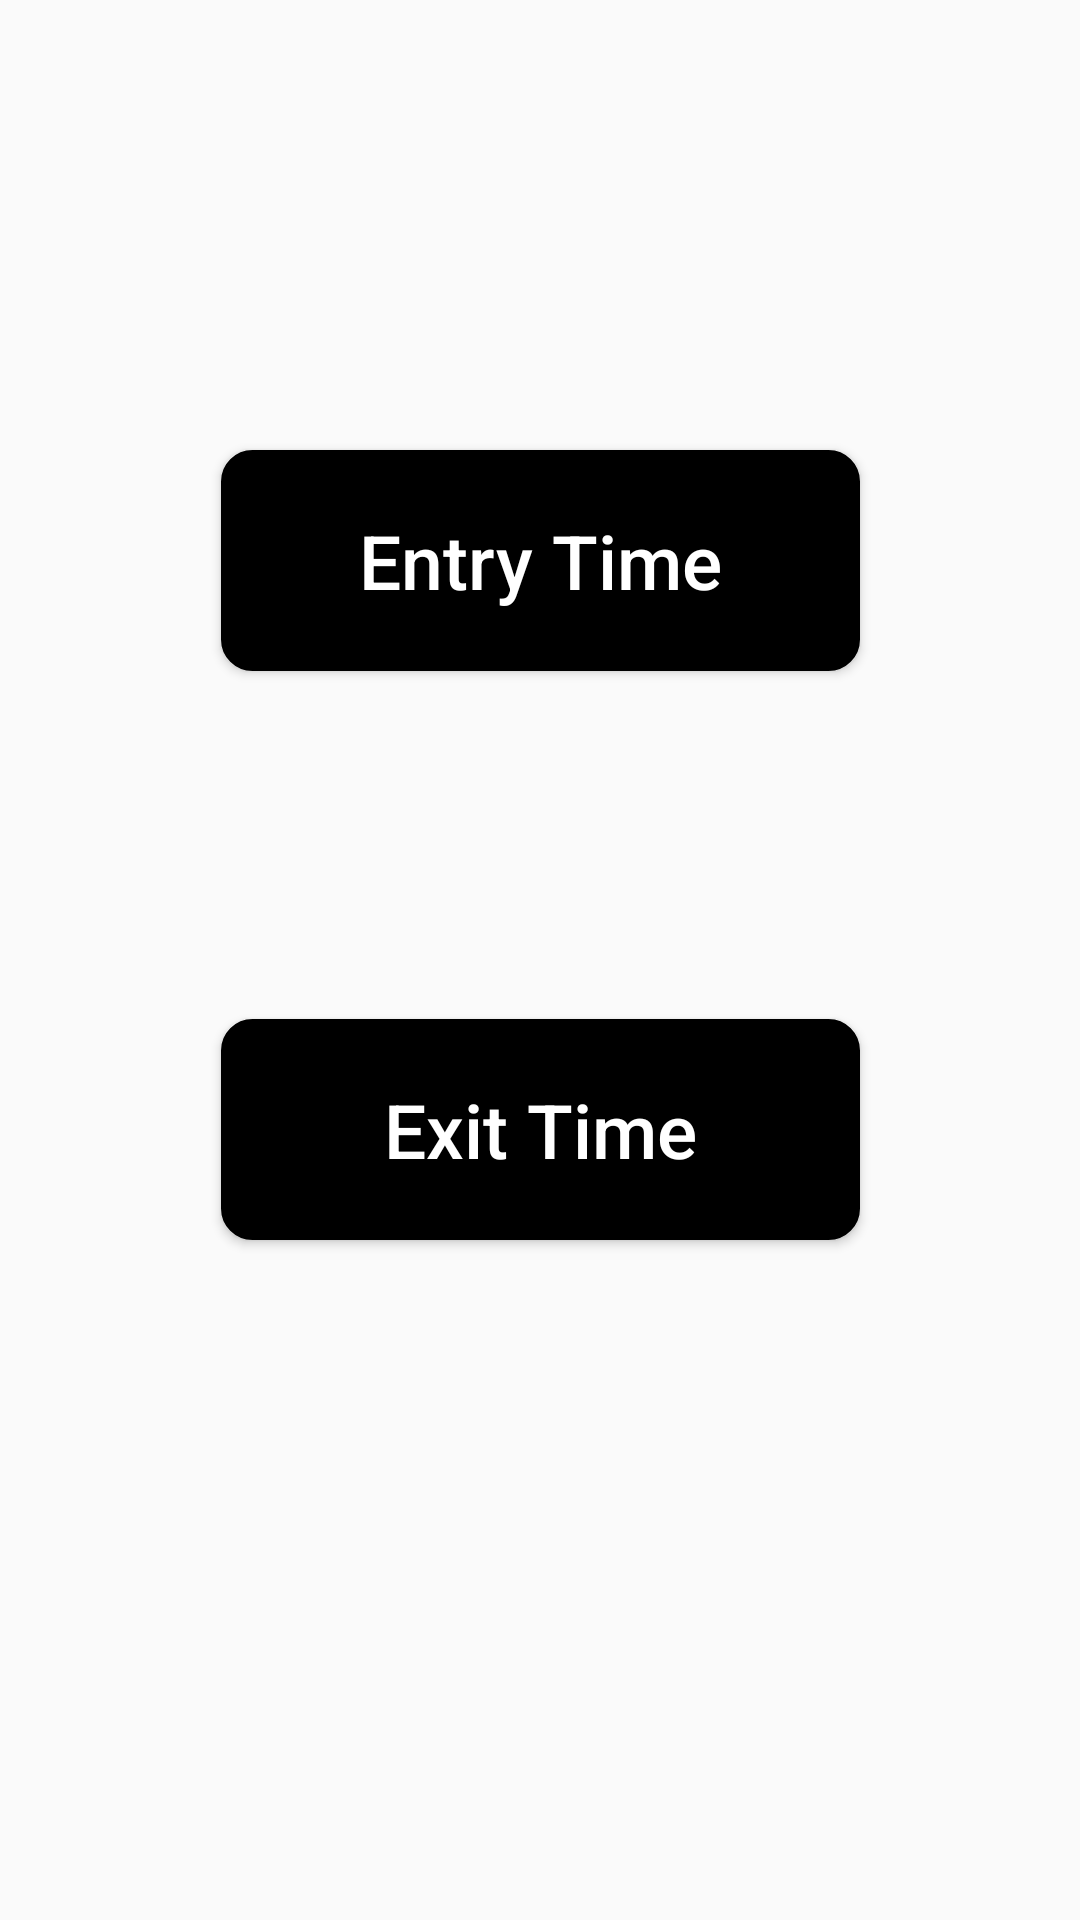

The Android layout XML behind this screen, and the referenced resources:
<!-- AndroidManifest.xml: application theme AppTheme -->
<!-- res/layout/employee_home_f.xml -->
<?xml version="1.0" encoding="utf-8"?>
<androidx.constraintlayout.widget.ConstraintLayout xmlns:android="http://schemas.android.com/apk/res/android"
    xmlns:app="http://schemas.android.com/apk/res-auto"
    xmlns:tools="http://schemas.android.com/tools"
    android:id="@+id/linearLayout"
    android:layout_width="match_parent"
    android:layout_height="match_parent">

    <Button
        android:id="@+id/entry_Button"
        android:layout_width="213dp"
        android:layout_height="wrap_content"
        android:layout_marginStart="101dp"
        android:layout_marginLeft="101dp"
        android:layout_marginTop="161dp"
        android:layout_marginEnd="101dp"
        android:layout_marginRight="101dp"
        android:layout_marginBottom="116dp"
        android:background="@drawable/round_background"
        android:textSize="25sp"
        android:padding="20dp"
        android:text="Entry Time"
        android:textAllCaps="false"
        android:textColor="#fff"
        app:layout_constraintBottom_toTopOf="@+id/exit_Button"
        app:layout_constraintEnd_toEndOf="parent"
        app:layout_constraintStart_toStartOf="parent"
        app:layout_constraintTop_toTopOf="parent"
        tools:ignore="MissingConstraints" />

    <Button
        android:id="@+id/exit_Button"
        android:layout_width="213dp"
        android:layout_height="wrap_content"
        android:layout_marginStart="101dp"
        android:layout_marginLeft="101dp"
        android:layout_marginEnd="101dp"
        android:layout_marginRight="101dp"
        android:layout_marginBottom="238dp"
        android:backgroundTint="#000"
        android:padding="20dp"
        android:text="Exit Time"
        android:textAllCaps="false"
        android:background="@drawable/round_background"
        android:textSize="25sp"
        android:textColor="#fff"
        app:layout_constraintBottom_toBottomOf="parent"
        app:layout_constraintEnd_toEndOf="parent"
        app:layout_constraintStart_toStartOf="parent"
        app:layout_constraintTop_toBottomOf="@+id/entry_Button"
        tools:ignore="MissingConstraints" />
</androidx.constraintlayout.widget.ConstraintLayout>
<!-- resources referenced by this layout -->
<resources>
  <!-- drawable round_background (drawable) -->
  <?xml version="1.0" encoding="utf-8"?>
  <shape xmlns:android="http://schemas.android.com/apk/res/android">
  
      <stroke
          android:width="1dp"
          android:color="#000" />
      <corners android:radius="10sp" />
      <size
          android:width="400dp"
          android:height="50sp" />
      <gradient
          android:centerColor="#000"
          android:endColor="#000"
          android:startColor="#000"/>
  </shape>
  <style name="AppTheme" parent="Theme.AppCompat.Light.DarkActionBar">
          
          <item name="colorPrimary">@color/colorPrimary</item>
          <item name="colorPrimaryDark">@color/colorPrimaryDark</item>
          <item name="colorAccent">@color/colorAccent</item>
  
          //call animation
          <item name="android:windowAnimationStyle">@style/CustomActivityAnimation</item>
      </style>
  <color name="colorPrimary">#0A1614</color>
  <color name="colorPrimaryDark">#050B13</color>
  <color name="colorAccent">#D81B60</color>
  <style name="CustomActivityAnimation" parent="@android:style/Animation.Activity">
  
          <item name="android:activityOpenEnterAnimation">@anim/slide_in_right</item>
          <item name="android:activityOpenExitAnimation">@anim/slide_out_left</item>
          <item name="android:activityCloseEnterAnimation">@anim/slide_in_left</item>
          <item name="android:activityCloseExitAnimation">@anim/slide_out_right</item>
  
      </style>
</resources>
